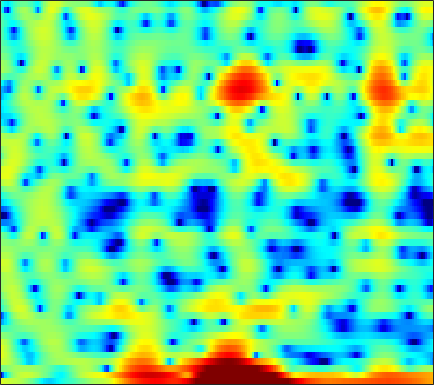

Values plotted in this chart, from the file beside it:
3.9265, 3.7069, 3.4738, 3.2587, 3.1165, 2.9632, 2.8007, 2.6476, 2.3837, 2.0442, 1.6154, 1.231, 0.61304, -0.13329, -0.76756, -1.7008, -2.7846, -3.6363, -4.8345, -5.9605, -6.902, -7.4355, -7.7801, -7.6691
-20.75, -12.88, -7.227, -3.874, -2.095, -0.3242, 0.9619, 1.683, 2.395, 2.875, 3.146, 3.229, 3.198, 3.035, 2.832, 2.462, 1.995, 1.595, 0.996, 0.3143, -0.442, -1.052, -1.938, -2.892
-0.6879, -0.4209, -0.03341, 0.3631, 0.6534, 1.007, 1.286, 1.435, 1.557, 1.607, 1.585, 1.526, 1.414, 1.278, 1.161, 0.9888, 0.7988, 0.6374, 0.3839, 0.0768, -0.3109, -0.6533, -1.181, -1.808
3.584, 3.334, 2.929, 2.431, 1.987, 1.288, 0.4439, -0.3124, -1.494, -2.898, -4.525, -5.839, -7.446, -8.239, -7.957, -6.737, -5.206, -4.107, -2.833, -1.792, -0.9655, -0.4598, 0.09365, 0.5215
4.537, 4.038, 3.285, 2.429, 1.714, 0.6636, -0.5042, -1.466, -2.85, -4.34, -5.877, -6.982, -8.168, -8.636, -8.337, -7.24, -5.783, -4.679, -3.3, -2.09, -1.073, -0.4316, 0.2771, 0.8296
4.481, 3.872, 2.94, 1.862, 0.9557, -0.3916, -1.892, -3.103, -4.763, -6.314, -7.451, -7.83, -7.632, -6.823, -5.995, -4.78, -3.55, -2.676, -1.595, -0.6287, 0.1926, 0.7047, 1.246, 1.631
3.511, 2.99, 2.174, 1.193, 0.3298, -1.025, -2.675, -4.159, -6.58, -9.592, -12.61, -13.22, -10.89, -7.939, -6.061, -4.029, -2.402, -1.394, -0.2829, 0.6104, 1.314, 1.727, 2.126, 2.361
0.6165, 0.4122, 0.1029, -0.2568, -0.5575, -0.9978, -1.463, -1.812, -2.242, -2.572, -2.723, -2.692, -2.452, -2.029, -1.623, -1.027, -0.4263, 0.003096, 0.5272, 0.9666, 1.312, 1.51, 1.685, 1.756
-3.153, -2.975, -2.659, -2.294, -2.012, -1.646, -1.314, -1.088, -0.8155, -0.5707, -0.3499, -0.1867, 0.03043, 0.2519, 0.419, 0.6375, 0.8399, 0.9748, 1.134, 1.256, 1.33, 1.35, 1.325, 1.234
-9.965, -8.899, -6.968, -5.034, -3.751, -2.3, -1.149, -0.4559, 0.2785, 0.8228, 1.198, 1.389, 1.543, 1.601, 1.599, 1.56, 1.497, 1.445, 1.38, 1.323, 1.265, 1.204, 1.084, 0.8967
-14.13, -11.47, -7.524, -4.426, -2.594, -0.6682, 0.772, 1.58, 2.346, 2.807, 2.99, 2.962, 2.715, 2.26, 1.793, 1.069, 0.3445, -0.1103, -0.4809, -0.509, -0.2558, 0.0008854, 0.2848, 0.4022
-3.822, -2.835, -1.411, -0.006852, 0.971, 2.087, 2.952, 3.432, 3.81, 3.878, 3.639, 3.246, 2.404, 1.154, -0.1249, -2.454, -5.907, -9.815, -16.25, -10.92, -6.023, -3.752, -1.772, -0.6311
-2.804, -1.483, -0.03203, 1.138, 1.852, 2.571, 3.014, 3.17, 3.153, 2.865, 2.31, 1.723, 0.7248, -0.4806, -1.492, -2.969, -4.419, -5.283, -5.788, -5.246, -4, -2.971, -1.723, -0.7946
-0.8857, 0.1073, 1.193, 2.021, 2.462, 2.829, 2.932, 2.816, 2.411, 1.714, 0.713, -0.2339, -1.734, -3.407, -4.609, -5.816, -6.175, -5.834, -4.888, -3.724, -2.538, -1.712, -0.7585, -0.01285
0.9435, 1.524, 2.147, 2.597, 2.786, 2.843, 2.682, 2.394, 1.761, 0.8197, -0.4901, -1.765, -4.011, -7.218, -10.71, -18.76, -17.44, -11.71, -7.311, -4.522, -2.594, -1.493, -0.3779, 0.418
1.011, 1.464, 1.904, 2.15, 2.216, 2.128, 1.839, 1.512, 0.9219, 0.1724, -0.7124, -1.452, -2.477, -3.487, -4.121, -4.595, -4.506, -4.084, -3.241, -2.278, -1.368, -0.7742, -0.1325, 0.3249
1.32, 1.722, 2.051, 2.131, 2.053, 1.764, 1.264, 0.7831, 0.05181, -0.712, -1.409, -1.827, -2.176, -2.283, -2.222, -1.966, -1.573, -1.222, -0.7235, -0.2618, 0.1209, 0.3305, 0.4764, 0.4617
2.841, 3.108, 3.232, 3.071, 2.759, 2.083, 1.088, 0.1008, -1.544, -3.525, -5.548, -6.546, -6.364, -4.862, -3.551, -1.987, -0.7243, 0.02437, 0.8098, 1.345, 1.64, 1.696, 1.543, 1.103
3.414, 3.531, 3.483, 3.2, 2.8, 1.999, 0.856, -0.2952, -2.335, -5.167, -9.03, -11.78, -10.46, -6.668, -4.396, -2.15, -0.565, 0.3183, 1.155, 1.682, 1.93, 1.943, 1.723, 1.214
2.17, 2.233, 2.182, 1.986, 1.744, 1.271, 0.6445, 0.09726, -0.7051, -1.499, -2.133, -2.402, -2.407, -2.019, -1.596, -0.9684, -0.3771, 0.01242, 0.4158, 0.6786, 0.8102, 0.8174, 0.7064, 0.4444
1.018, 1.082, 1.085, 0.9859, 0.8848, 0.7066, 0.4979, 0.3499, 0.1667, 0.01856, -0.09191, -0.1395, -0.1834, -0.191, -0.1929, -0.219, -0.2616, -0.3181, -0.3666, -0.3726, -0.3195, -0.2499, -0.149, -0.08275
0.447, 0.4381, 0.3108, 0.08224, -0.1034, -0.2433, -0.2135, -0.07792, 0.2387, 0.6209, 0.9782, 1.18, 1.314, 1.217, 0.9915, 0.4572, -0.3489, -1.109, -2.142, -2.806, -2.708, -2.148, -1.148, -0.2122
-0.4337, -0.7622, -1.562, -2.709, -3.806, -5.126, -5.285, -4.311, -2.284, -0.3376, 1.199, 2.025, 2.723, 2.912, 2.709, 1.909, 0.3519, -1.52, -5.794, -16.25, -12.52, -5.941, -1.59, 0.8258
-4.794, -5.304, -6.354, -7.994, -9.821, -13.69, -15.41, -11.71, -6.828, -3.386, -0.9871, 0.3222, 1.511, 2.215, 2.428, 2.334, 1.861, 1.328, 0.5471, 0.03613, 0.1379, 0.6043, 1.457, 2.222
-11.11, -11.48, -11.43, -10.98, -10.37, -9.451, -8.173, -7.005, -5.25, -3.48, -1.879, -0.8339, 0.301, 1.151, 1.61, 2.022, 2.228, 2.296, 2.33, 2.336, 2.365, 2.408, 2.456, 2.442
-22.48, -32.26, -21.49, -15.3, -12.47, -9.584, -7.396, -5.992, -4.333, -2.865, -1.581, -0.7411, 0.2403, 1.031, 1.513, 2.021, 2.394, 2.59, 2.759, 2.837, 2.829, 2.771, 2.611, 2.361
-12.92, -13.03, -12.15, -10.49, -9.035, -7.194, -5.535, -4.413, -3.082, -1.924, -0.9098, -0.2374, 0.5366, 1.2, 1.622, 2.081, 2.437, 2.635, 2.8, 2.863, 2.816, 2.702, 2.453, 2.081
-7.587, -7.158, -6.444, -5.586, -4.888, -3.942, -3.042, -2.4, -1.614, -0.9071, -0.267, 0.1777, 0.72, 1.209, 1.546, 1.942, 2.259, 2.447, 2.618, 2.679, 2.622, 2.495, 2.201, 1.747
-4.84, -4.01, -3.094, -2.304, -1.853, -1.345, -0.9602, -0.7547, -0.5519, -0.3894, -0.2233, -0.07657, 0.2069, 0.555, 0.8531, 1.274, 1.676, 1.937, 2.225, 2.398, 2.439, 2.376, 2.136, 1.696
-1.747, -0.7879, 0.1179, 0.6672, 0.8799, 0.8797, 0.6169, 0.2326, -0.4769, -1.328, -2.12, -2.511, -2.546, -2.034, -1.47, -0.6397, 0.161, 0.6795, 1.264, 1.724, 2.043, 2.173, 2.178, 1.983
2.139, 2.639, 3.098, 3.202, 3.097, 2.606, 1.651, 0.5976, -1.433, -4.49, -9.265, -14.4, -13.9, -8.673, -6.268, -4.27, -3.064, -2.344, -1.533, -0.7243, 0.0657, 0.5834, 1.128, 1.434
4.092, 4.312, 4.46, 4.423, 4.193, 3.629, 2.688, 1.696, -0.04247, -2.253, -4.707, -6.248, -7.163, -7.044, -6.895, -7.222, -8.209, -9.09, -9.102, -7.233, -4.89, -3.373, -1.848, -0.8941
3.553, 3.904, 4.237, 4.444, 4.414, 4.188, 3.716, 3.179, 2.282, 1.212, 0.02387, -0.8547, -2.106, -3.426, -4.62, -6.771, -9.841, -12.96, -14.99, -11, -7.377, -5.518, -3.915, -3.089
0.6211, 1.628, 2.725, 3.461, 3.83, 4.056, 4.005, 3.819, 3.385, 2.762, 1.984, 1.332, 0.3431, -0.6951, -1.548, -2.675, -3.662, -4.258, -4.639, -4.553, -4.162, -3.859, -3.654, -3.767
-2.16, -0.3718, 1.344, 2.46, 3.054, 3.523, 3.695, 3.67, 3.43, 3, 2.413, 1.868, 1.082, 0.2053, -0.4212, -1.209, -1.868, -2.249, -2.549, -2.69, -2.766, -2.836, -3.009, -3.375
0.04674, 0.8953, 1.823, 2.583, 2.954, 3.286, 3.419, 3.373, 3.146, 2.727, 2.102, 1.487, 0.5278, -0.6104, -1.504, -2.629, -3.49, -3.766, -3.736, -3.372, -2.936, -2.669, -2.471, -2.544
2.414, 2.563, 2.768, 2.943, 3.044, 3.13, 3.163, 3.12, 2.955, 2.591, 1.967, 1.288, -0.0205, -1.865, -3.801, -7.307, -11.75, -12.38, -8.577, -5.317, -3.218, -2.188, -1.402, -1.134
2.309, 2.035, 1.687, 1.298, 1.155, 1.105, 1.26, 1.505, 1.832, 2.026, 1.965, 1.713, 0.9617, -0.2724, -1.544, -3.695, -5.572, -5.708, -4.158, -2.114, -0.5393, 0.2858, 0.9249, 1.094
-1.66, -2.331, -3.627, -5.302, -6.695, -7.579, -6.294, -4.585, -2.445, -0.7884, 0.3445, 0.8724, 1.266, 1.338, 1.253, 1.079, 1.01, 1.06, 1.308, 1.683, 2.087, 2.288, 2.402, 2.285
-6.393, -6.771, -8.071, -10.38, -13.17, -16.27, -12.48, -8.888, -5.403, -2.976, -1.253, -0.3235, 0.6296, 1.271, 1.602, 1.928, 2.16, 2.281, 2.425, 2.51, 2.553, 2.528, 2.401, 2.14
-7.993, -7.556, -7.307, -7.186, -7.106, -6.595, -5.704, -4.758, -3.36, -1.994, -0.8241, -0.05532, 0.7492, 1.379, 1.734, 2.102, 2.334, 2.451, 2.538, 2.533, 2.41, 2.271, 1.99, 1.61
-6.904, -6.388, -5.644, -4.956, -4.366, -3.61, -2.736, -2.077, -1.169, -0.3094, 0.4777, 0.9735, 1.506, 1.902, 2.128, 2.313, 2.425, 2.474, 2.467, 2.407, 2.248, 2.039, 1.622, 1.03
-6.553, -5.891, -4.968, -3.994, -3.207, -2.242, -1.203, -0.4731, 0.4322, 1.174, 1.767, 2.062, 2.318, 2.353, 2.282, 2.088, 1.902, 1.801, 1.781, 1.859, 1.976, 1.963, 1.744, 1.147
-9.222, -7.808, -6.491, -5.296, -4.511, -3.026, -1.552, -0.4531, 0.7892, 1.767, 2.347, 2.561, 2.448, 1.894, 1.143, -0.1993, -1.724, -2.5, -2.227, -0.8962, 0.5227, 1.372, 2.06, 2.237
-9.156, -9.516, -10.99, -13.32, -13.04, -8.93, -5.138, -2.934, -0.8078, 0.6476, 1.494, 1.762, 1.569, 0.7361, -0.4252, -3.025, -7.756, -13.78, -10.89, -4.604, -1.263, 0.3099, 1.64, 2.412
-5.094, -6.345, -8.421, -10.4, -10.6, -7.954, -5.152, -3.389, -1.557, -0.2983, 0.5692, 0.9293, 1.138, 0.9772, 0.6347, -0.007749, -0.7006, -1.009, -0.8824, -0.3041, 0.4184, 0.8462, 1.195, 1.337
-0.5258, -1.095, -1.82, -2.37, -2.515, -2.456, -2.148, -1.842, -1.348, -0.8027, -0.2274, 0.2418, 0.8426, 1.352, 1.648, 1.928, 2.102, 2.172, 2.175, 2.057, 1.728, 1.292, 0.3655, -1.051
1.81, 1.453, 0.8761, 0.2169, -0.3064, -1.202, -2.168, -2.974, -4.004, -4.474, -3.939, -2.917, -1.32, 0.2078, 1.17, 2.167, 2.855, 3.169, 3.31, 3.138, 2.58, 1.87, 0.3981, -1.9
1.506, 1.219, 0.6402, -0.1768, -0.9791, -2.403, -4.389, -6.489, -11.04, -23.11, -16.12, -9.644, -5, -2.079, -0.5224, 1.015, 2.072, 2.596, 2.996, 3.071, 2.842, 2.478, 1.753, 0.8555
0.116, -0.1525, -0.6578, -1.353, -2.025, -3.025, -4.225, -5.189, -6.374, -6.985, -6.5, -5.472, -3.77, -2.105, -0.9809, 0.2533, 1.196, 1.724, 2.214, 2.46, 2.507, 2.416, 2.18, 1.851
-0.8846, -1.206, -1.739, -2.338, -2.791, -3.367, -3.821, -4.052, -4.148, -3.956, -3.451, -2.902, -2.026, -1.081, -0.3828, 0.4624, 1.182, 1.619, 2.05, 2.315, 2.416, 2.399, 2.269, 2.029
-1.392, -1.954, -2.811, -3.707, -4.305, -4.926, -5.162, -5.046, -4.553, -3.772, -2.844, -2.119, -1.136, -0.2031, 0.4279, 1.185, 1.812, 2.189, 2.555, 2.773, 2.832, 2.782, 2.578, 2.239
-1.647, -2.63, -4.229, -6.214, -7.95, -10.2, -10.98, -9.908, -7.524, -5.217, -3.276, -2.036, -0.6529, 0.4861, 1.202, 1.992, 2.602, 2.95, 3.28, 3.445, 3.452, 3.34, 3.034, 2.542
-1.63, -2.764, -4.645, -7.108, -9.558, -14.19, -16.8, -13.28, -8.614, -5.388, -3.036, -1.662, -0.219, 0.9012, 1.579, 2.291, 2.836, 3.147, 3.441, 3.589, 3.582, 3.454, 3.116, 2.544
-1.448, -2.335, -3.52, -4.624, -5.337, -5.797, -5.662, -5.104, -3.929, -2.565, -1.302, -0.4971, 0.3984, 1.065, 1.442, 1.829, 2.153, 2.378, 2.662, 2.917, 3.061, 3.069, 2.868, 2.379
-1.833, -2.982, -4.265, -4.829, -4.66, -3.817, -2.736, -1.903, -0.8623, 0.03027, 0.7131, 1.068, 1.278, 1.188, 0.943, 0.501, 0.1321, 0.1232, 0.6188, 1.508, 2.423, 2.948, 3.292, 3.175
-3.58, -6.612, -14.09, -18.05, -10.28, -5.405, -2.528, -1.084, 0.2769, 1.133, 1.58, 1.649, 1.31, 0.4008, -0.7859, -3.424, -8.187, -12.5, -7.373, -2.069, 1.115, 2.647, 3.909, 4.436
-3.311, -4.596, -6.102, -6.552, -5.966, -4.63, -3.292, -2.47, -1.666, -1.146, -0.9111, -0.9334, -1.2, -1.811, -2.508, -3.774, -5.045, -5.332, -4.058, -1.755, 0.4011, 1.707, 2.985, 3.747
